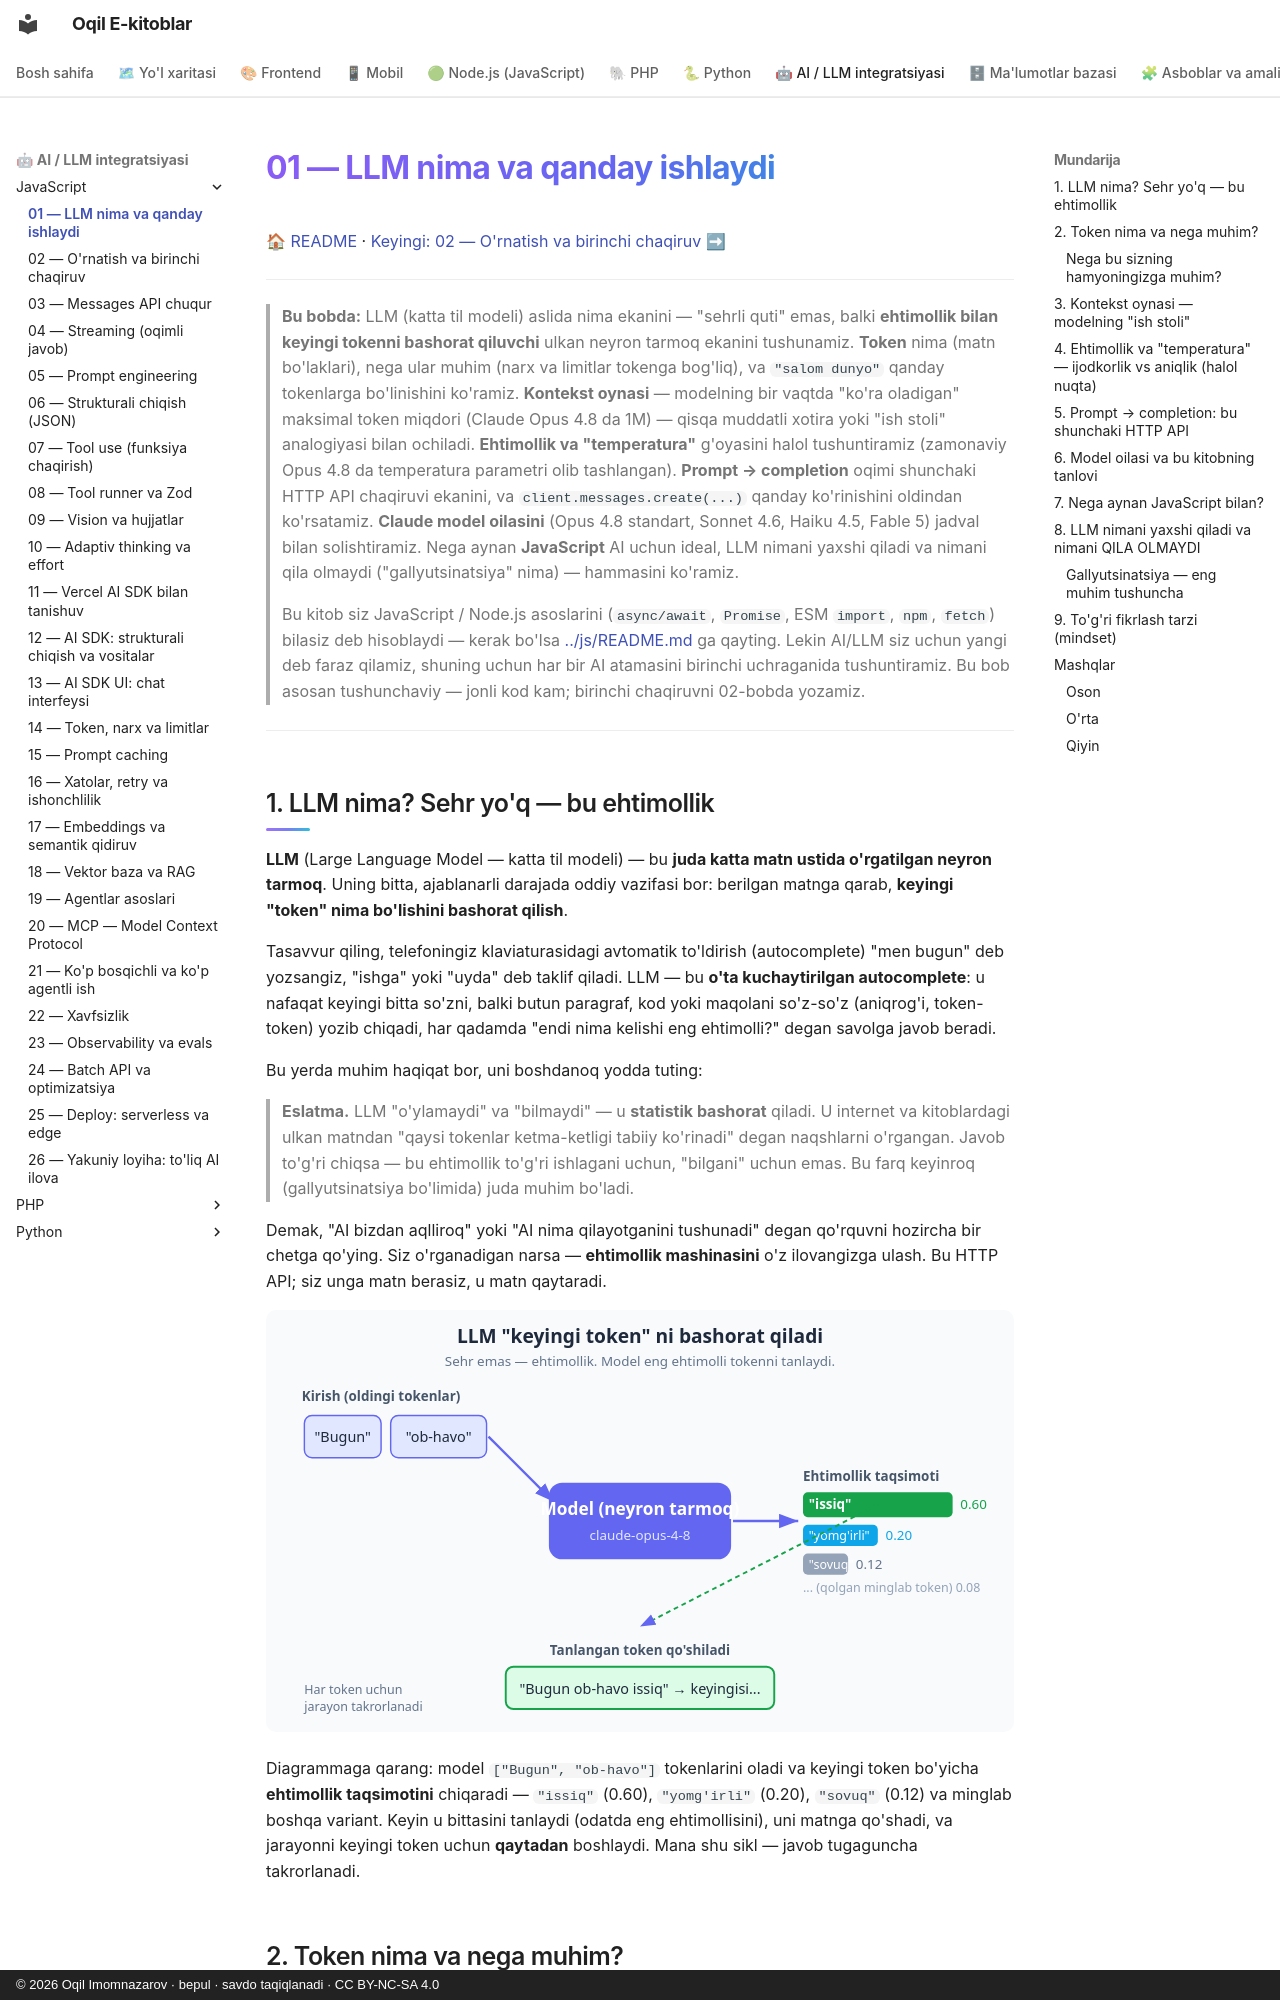

repository: iOqil/e-book · page: ai-js/01-llm-nima/index.html · generator: mkdocs · copyright: © 2026 Oqil Imomnazarov · bepul · savdo taqiqlanadi · CC BY-NC-SA 4.0

# 01 — LLM nima va qanday ishlaydi

[🏠 README](./README.md) · [Keyingi: 02 — O'rnatish va birinchi chaqiruv ➡](./02-ornatish-birinchi-chaqiruv.md)

---

> **Bu bobda:** LLM (katta til modeli) aslida nima ekanini — "sehrli quti" emas, balki **ehtimollik bilan keyingi tokenni bashorat qiluvchi** ulkan neyron tarmoq ekanini tushunamiz. **Token** nima (matn bo'laklari), nega ular muhim (narx va limitlar tokenga bog'liq), va `"salom dunyo"` qanday tokenlarga bo'linishini ko'ramiz. **Kontekst oynasi** — modelning bir vaqtda "ko'ra oladigan" maksimal token miqdori (Claude Opus 4.8 da 1M) — qisqa muddatli xotira yoki "ish stoli" analogiyasi bilan ochiladi. **Ehtimollik va "temperatura"** g'oyasini halol tushuntiramiz (zamonaviy Opus 4.8 da temperatura parametri olib tashlangan). **Prompt → completion** oqimi shunchaki HTTP API chaqiruvi ekanini, va `client.messages.create(...)` qanday ko'rinishini oldindan ko'rsatamiz. **Claude model oilasini** (Opus 4.8 standart, Sonnet 4.6, Haiku 4.5, Fable 5) jadval bilan solishtiramiz. Nega aynan **JavaScript** AI uchun ideal, LLM nimani yaxshi qiladi va nimani qila olmaydi ("gallyutsinatsiya" nima) — hammasini ko'ramiz.
>
> Bu kitob siz JavaScript / Node.js asoslarini (`async/await`, `Promise`, ESM `import`, `npm`, `fetch`) bilasiz deb hisoblaydi — kerak bo'lsa [../js/README.md](../js/README.md) ga qayting. Lekin AI/LLM siz uchun yangi deb faraz qilamiz, shuning uchun har bir AI atamasini birinchi uchraganida tushuntiramiz. Bu bob asosan tushunchaviy — jonli kod kam; birinchi chaqiruvni 02-bobda yozamiz.

---

## 1. LLM nima? Sehr yo'q — bu ehtimollik

**LLM** (Large Language Model — katta til modeli) — bu **juda katta matn ustida o'rgatilgan neyron tarmoq**. Uning bitta, ajablanarli darajada oddiy vazifasi bor: berilgan matnga qarab, **keyingi "token" nima bo'lishini bashorat qilish**.

Tasavvur qiling, telefoningiz klaviaturasidagi avtomatik to'ldirish (autocomplete) "men bugun" deb yozsangiz, "ishga" yoki "uyda" deb taklif qiladi. LLM — bu **o'ta kuchaytirilgan autocomplete**: u nafaqat keyingi bitta so'zni, balki butun paragraf, kod yoki maqolani so'z-so'z (aniqrog'i, token-token) yozib chiqadi, har qadamda "endi nima kelishi eng ehtimolli?" degan savolga javob beradi.

Bu yerda muhim haqiqat bor, uni boshdanoq yodda tuting:

> **Eslatma.** LLM "o'ylamaydi" va "bilmaydi" — u **statistik bashorat** qiladi. U internet va kitoblardagi ulkan matndan "qaysi tokenlar ketma-ketligi tabiiy ko'rinadi" degan naqshlarni o'rgangan. Javob to'g'ri chiqsa — bu ehtimollik to'g'ri ishlagani uchun, "bilgani" uchun emas. Bu farq keyinroq (gallyutsinatsiya bo'limida) juda muhim bo'ladi.

Demak, "AI bizdan aqlliroq" yoki "AI nima qilayotganini tushunadi" degan qo'rquvni hozircha bir chetga qo'ying. Siz o'rganadigan narsa — **ehtimollik mashinasini** o'z ilovangizga ulash. Bu HTTP API; siz unga matn berasiz, u matn qaytaradi.

![Kirish tokenlari modelga boradi, model keyingi tokenlar bo'yicha ehtimollik taqsimotini chiqaradi va eng ehtimollisini tanlaydi](rasmlar/ai01-token-bashorat.svg)

Diagrammaga qarang: model `["Bugun", "ob-havo"]` tokenlarini oladi va keyingi token bo'yicha **ehtimollik taqsimotini** chiqaradi — `"issiq"` (0.60), `"yomg'irli"` (0.20), `"sovuq"` (0.12) va minglab boshqa variant. Keyin u bittasini tanlaydi (odatda eng ehtimollisini), uni matnga qo'shadi, va jarayonni keyingi token uchun **qaytadan** boshlaydi. Mana shu sikl — javob tugaguncha takrorlanadi.
